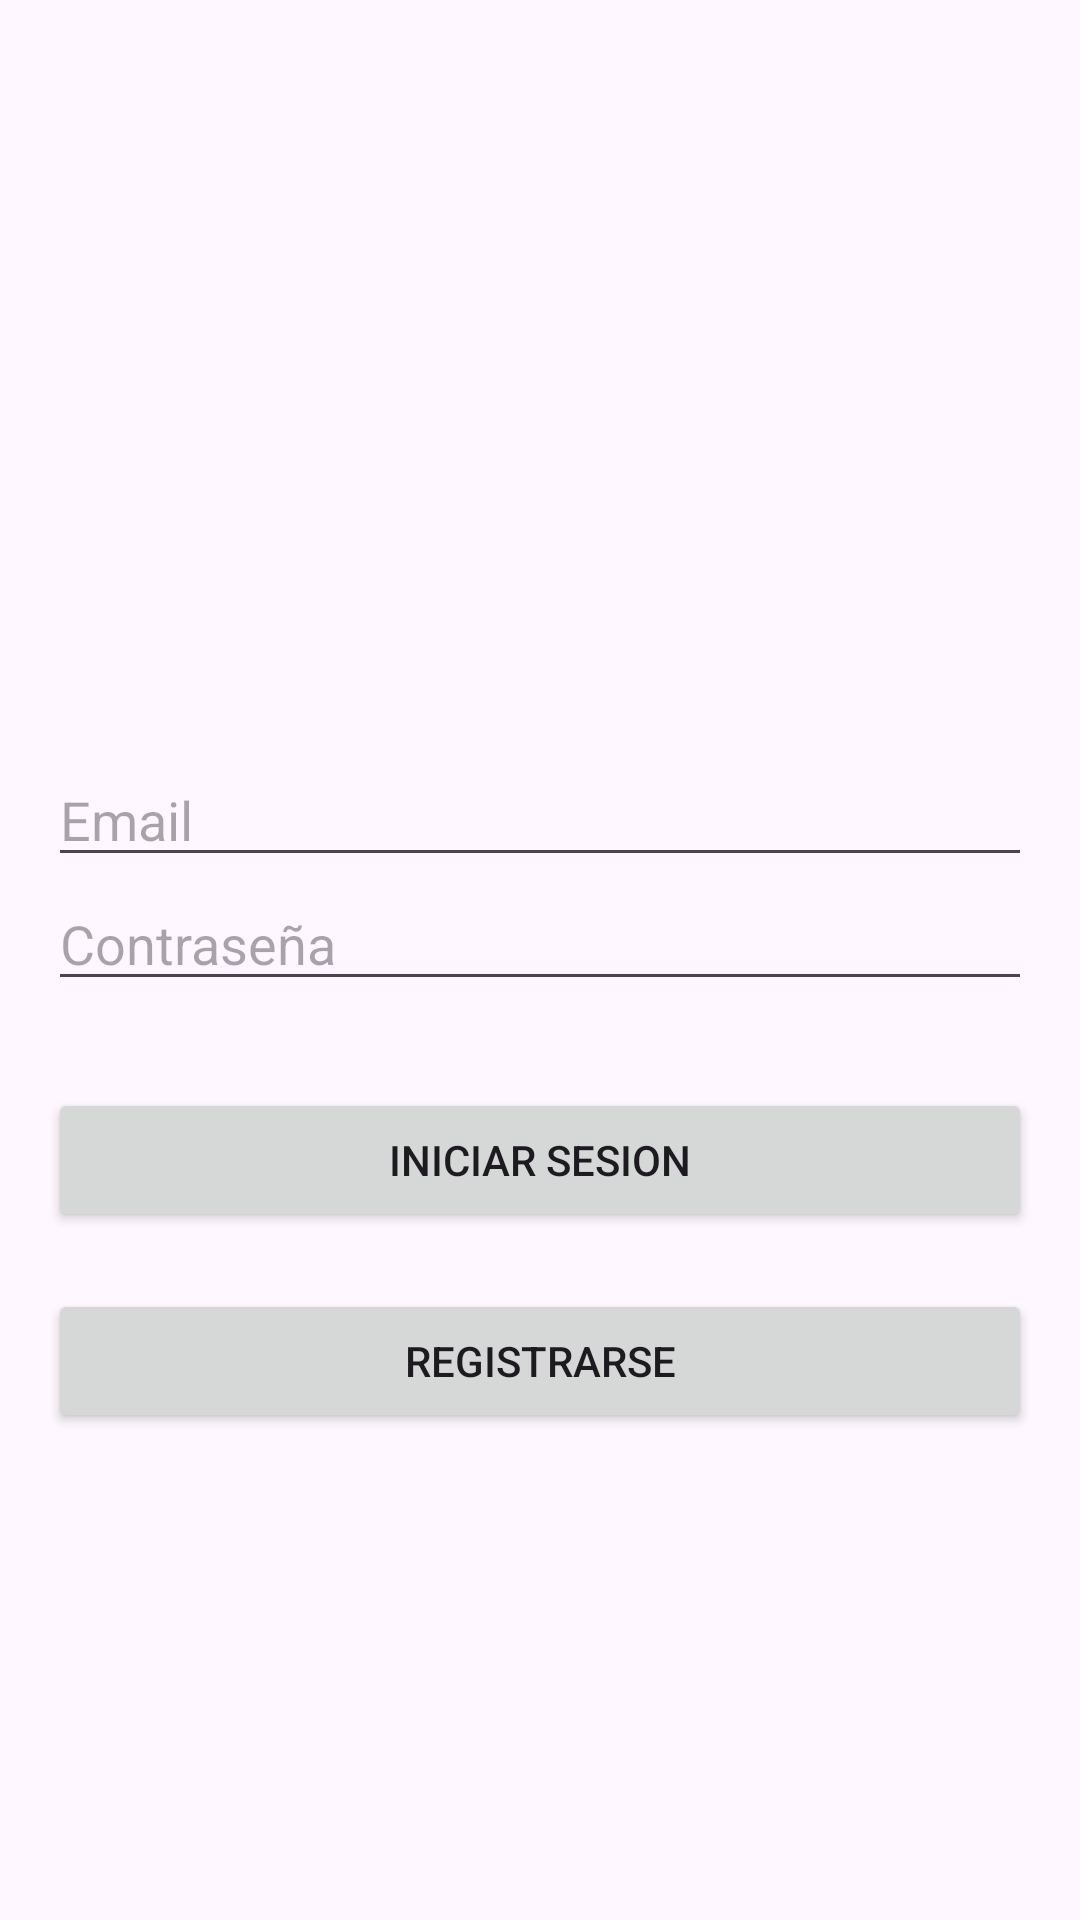

Reconstruct the res/layout file that produces this screen, plus the resources it refers to.
<!-- AndroidManifest.xml: application theme Theme.LoguinUsandoArchivos -->
<!-- res/layout/activity_main.xml -->
<LinearLayout xmlns:android="http://schemas.android.com/apk/res/android"
    android:layout_width="match_parent"
    android:layout_height="match_parent"
    android:orientation="vertical"
    android:padding="16dp">

    <TextView
        android:id="@+id/tvOr2"
        android:layout_width="match_parent"
        android:layout_height="235dp" />

    <EditText
        android:id="@+id/etEmail"
        android:layout_width="match_parent"
        android:layout_height="wrap_content"
        android:hint="Email" />

    <EditText
        android:id="@+id/etPassword"
        android:layout_width="match_parent"
        android:layout_height="wrap_content"
        android:inputType="textPassword"
        android:hint="Contraseña" />

    <TextView
        android:id="@+id/tvError"
        android:layout_width="match_parent"
        android:layout_height="29dp"
        android:textAlignment="center"
        android:textColor="#EA1010" />

    <Button
        android:id="@+id/btnLogin"
        android:layout_width="match_parent"
        android:layout_height="wrap_content"
        android:text="Iniciar sesion" />

    <TextView
        android:id="@+id/tvOr17"
        android:layout_width="match_parent"
        android:layout_height="wrap_content" />

    <Button
        android:id="@+id/btnRegister"
        android:layout_width="match_parent"
        android:layout_height="wrap_content"
        android:text="Registrarse" />

</LinearLayout>
<!-- resources referenced by this layout -->
<resources>
  <style name="Theme.LoguinUsandoArchivos" parent="Base.Theme.LoguinUsandoArchivos" />
  <style name="Base.Theme.LoguinUsandoArchivos" parent="Theme.Material3.DayNight.NoActionBar">
          
          
      </style>
</resources>
